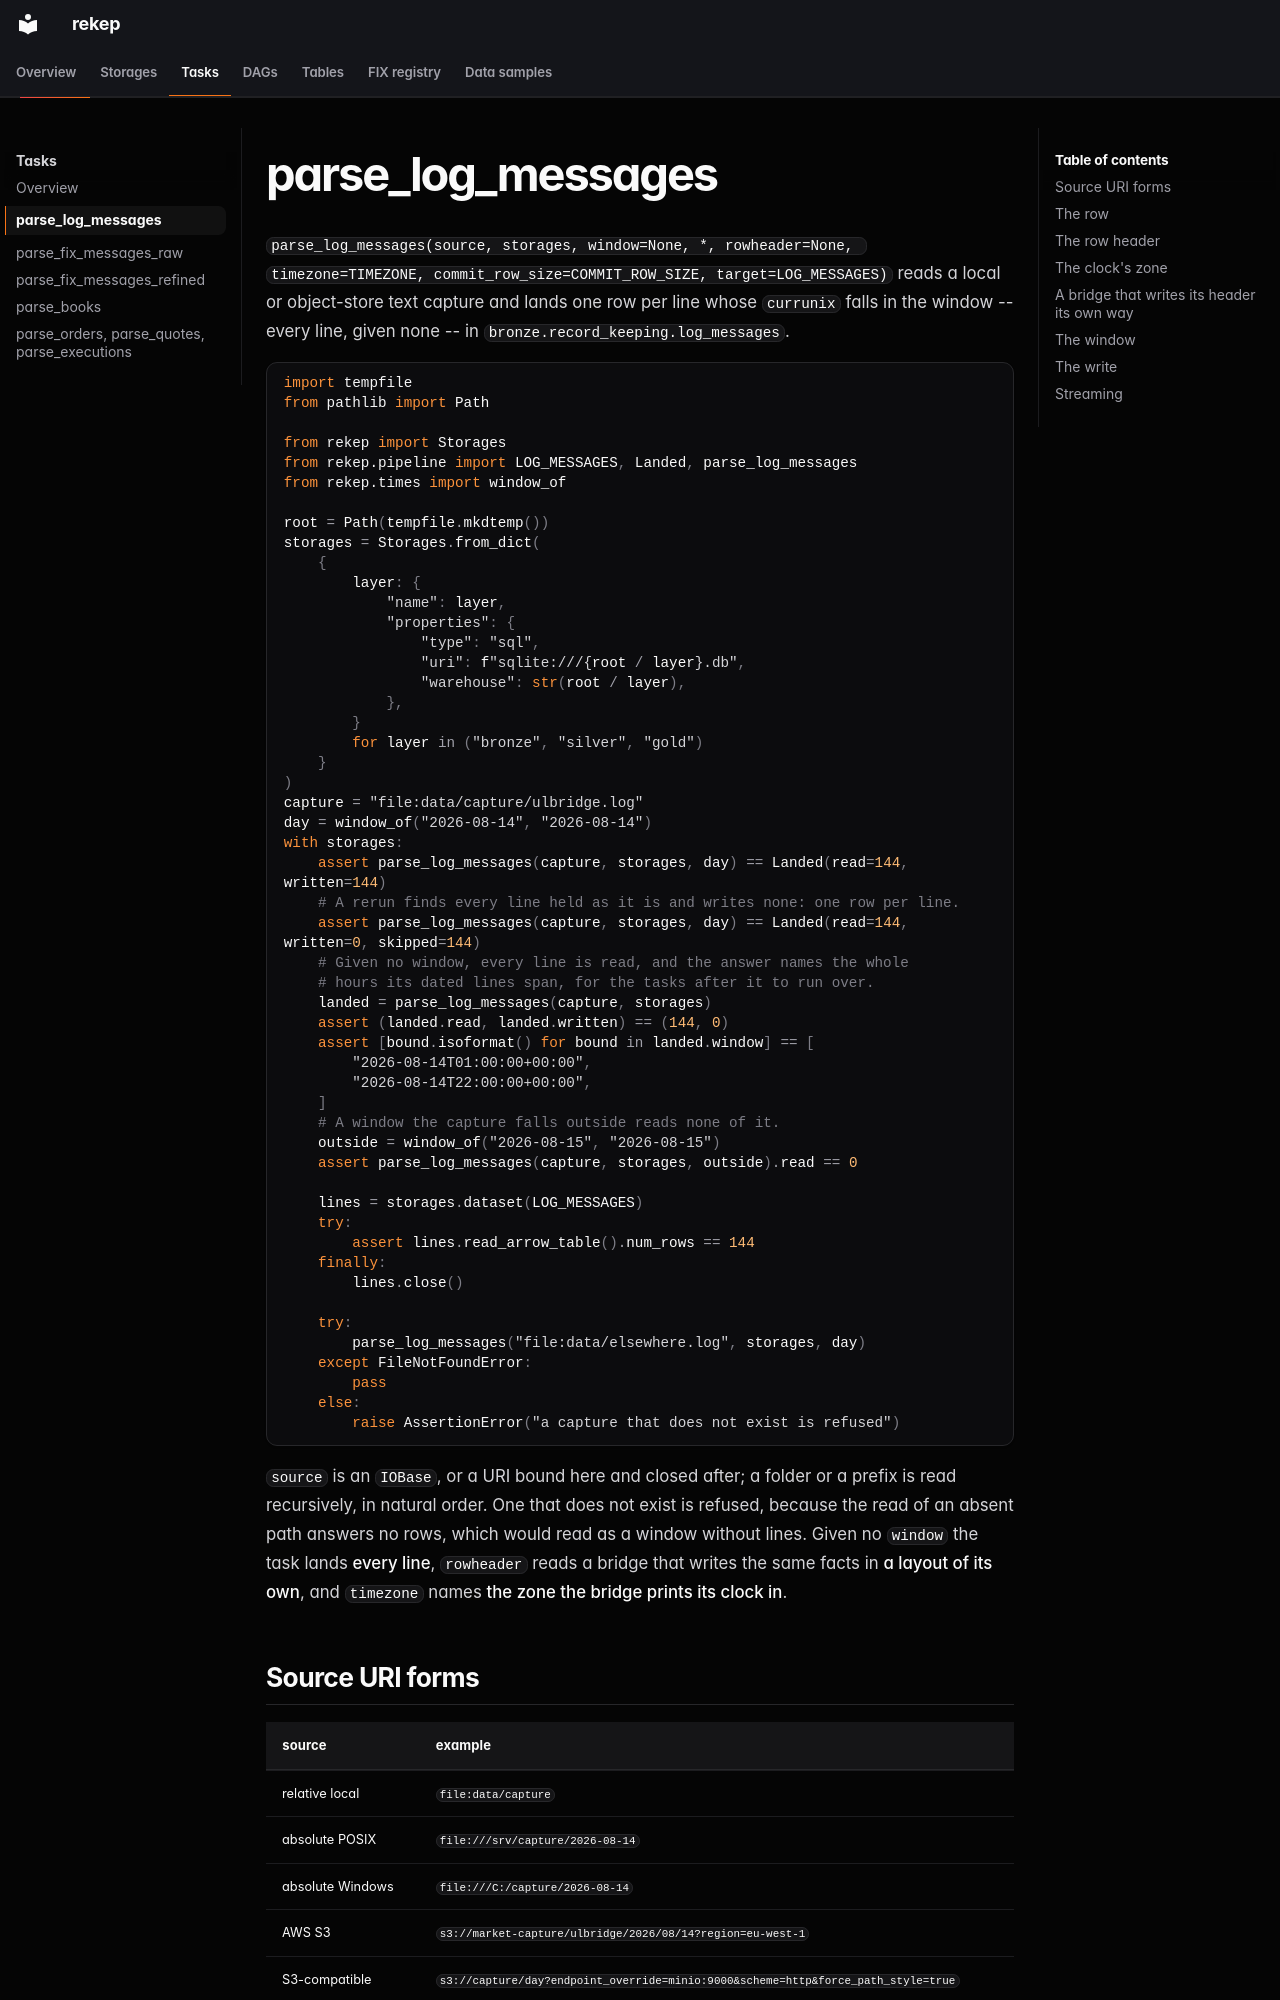

repository: Platob/yggfin · page: tasks/parse-log-messages/index.html · generator: mkdocs

# parse_log_messages

`parse_log_messages(source, storages, window=None, *, rowheader=None, timezone=TIMEZONE, commit_row_size=COMMIT_ROW_SIZE, target=LOG_MESSAGES)`
reads a local or object-store text capture and lands one row per line whose
`currunix` falls in the window -- every line, given none -- in
`bronze.record_keeping.log_messages`.

```python
import tempfile
from pathlib import Path

from rekep import Storages
from rekep.pipeline import LOG_MESSAGES, Landed, parse_log_messages
from rekep.times import window_of

root = Path(tempfile.mkdtemp())
storages = Storages.from_dict(
    {
        layer: {
            "name": layer,
            "properties": {
                "type": "sql",
                "uri": f"sqlite:///{root / layer}.db",
                "warehouse": str(root / layer),
            },
        }
        for layer in ("bronze", "silver", "gold")
    }
)
capture = "file:data/capture/ulbridge.log"
day = window_of("2026-08-14", "2026-08-14")
with storages:
    assert parse_log_messages(capture, storages, day) == Landed(read=144, written=144)
    # A rerun finds every line held as it is and writes none: one row per line.
    assert parse_log_messages(capture, storages, day) == Landed(read=144, written=0, skipped=144)
    # Given no window, every line is read, and the answer names the whole
    # hours its dated lines span, for the tasks after it to run over.
    landed = parse_log_messages(capture, storages)
    assert (landed.read, landed.written) == (144, 0)
    assert [bound.isoformat() for bound in landed.window] == [
        "2026-08-14T01:00:00+00:00",
        "2026-08-14T22:00:00+00:00",
    ]
    # A window the capture falls outside reads none of it.
    outside = window_of("2026-08-15", "2026-08-15")
    assert parse_log_messages(capture, storages, outside).read == 0

    lines = storages.dataset(LOG_MESSAGES)
    try:
        assert lines.read_arrow_table().num_rows == 144
    finally:
        lines.close()

    try:
        parse_log_messages("file:data/elsewhere.log", storages, day)
    except FileNotFoundError:
        pass
    else:
        raise AssertionError("a capture that does not exist is refused")
```

`source` is an `IOBase`, or a URI bound here and closed after; a folder or a
prefix is read recursively, in natural order. One that does not exist is
refused, because the read of an absent path answers no rows, which would read
as a window without lines. Given no `window` the task lands
[every line](#the-window), `rowheader` reads a bridge that writes the same
facts in [a layout of its own](#a-bridge-that-writes-its-header-its-own-way),
and `timezone` names [the zone the bridge prints its clock in](#the-clocks-zone).

## Source URI forms

| source | example |
| --- | --- |
| relative local | `file:data/capture` |
| absolute POSIX | `file:///srv/capture/2026-08-14` |
| absolute Windows | `file:///C:/capture/2026-08-14` |
| AWS S3 | `s3://market-capture/ulbridge/2026/08/14?region=eu-west-1` |
| S3-compatible | `s3://capture/day?endpoint_override=minio:9000&scheme=http&force_path_style=true` |

The source URI configures the capture read; the catalogs' S3 settings are
their own properties, because the capture reader and the tables' FileIO are
independent owners. gzip and zstd objects are decompressed as they are read.
